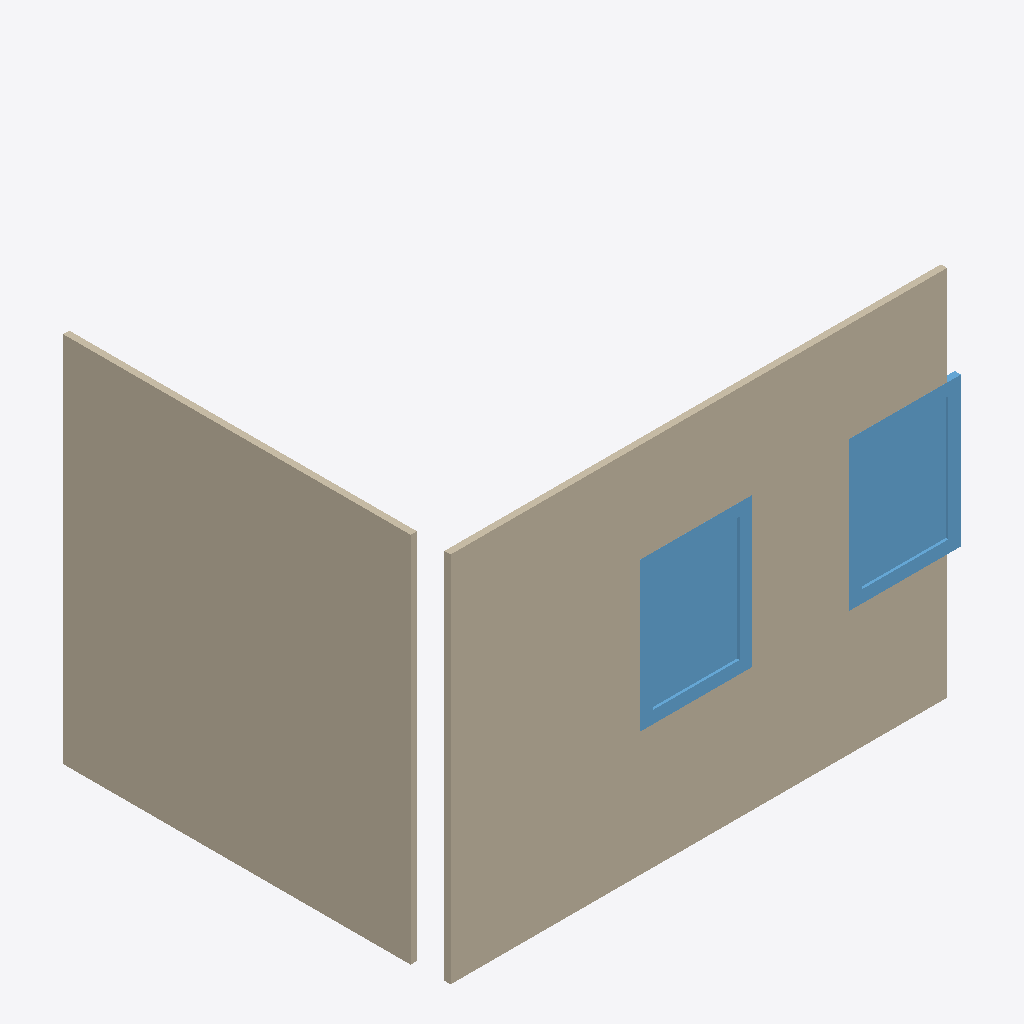
Isometric view of an IFC building model (IFC-SPF (STEP), schema IFC4, length unit metre), seen from the south-west, elements coloured by IFC class: 2 walls (beige), 2 windows (light blue).
Extent 4.1 m × 3.1 m × 3.0 m (x, y, z). Storeys (1): My Storey at 0.00 m. Elements (4): 2 IfcWall, 2 IfcWindow.

HEADER;
FILE_DESCRIPTION(('ViewDefinition[DesignTransferView]'),'2;1');
FILE_NAME('test.ifc','2024-12-18T13:36:56+05:30',(''),(''),'IfcOpenShell 0.8.1-alpha241212','Bonsai 0.8.1-alpha241212-e098a7c','Nobody');
FILE_SCHEMA(('IFC4'));
ENDSEC;
DATA;
#1=IFCPROJECT('2XMYUWpxr9ZgRukZ3MYcz$',$,'My Project',$,$,$,$,(#14,#26),#9);
#31=IFCSITE('0gsqvf7tD5ZhXtYloJ30wg',$,'My Site',$,$,#54,$,$,$,$,$,$,$,$);
#37=IFCBUILDING('27ksMcJX5BPwEbbJT4rJNE',$,'My Building',$,$,#60,$,$,$,$,$,$);
#43=IFCBUILDINGSTOREY('0UToKndR16KBtn_5JULYzb',$,'My Storey',$,$,#66,$,$,$,$);
#1223=IFCWALL('0meJFT0cfBVhYOdQti6R9o',$,'Wall',$,$,#1236,#1231,$,$);
#1263=IFCWALL('1e6tpa4L18EO_aCfGz1QOk',$,'Wall',$,$,#1274,#1269,$,$);
#1359=IFCWINDOW('3n7EnzviT9OxCf_V2uATAB',$,'Window',$,$,#1400,#1367,$,$,$,$,$,$);
#1301=IFCWINDOW('3nns$cPYP1quGxUS6zx3uf',$,'Window',$,$,#1358,#1310,$,$,$,$,$,$);
ENDSEC;
